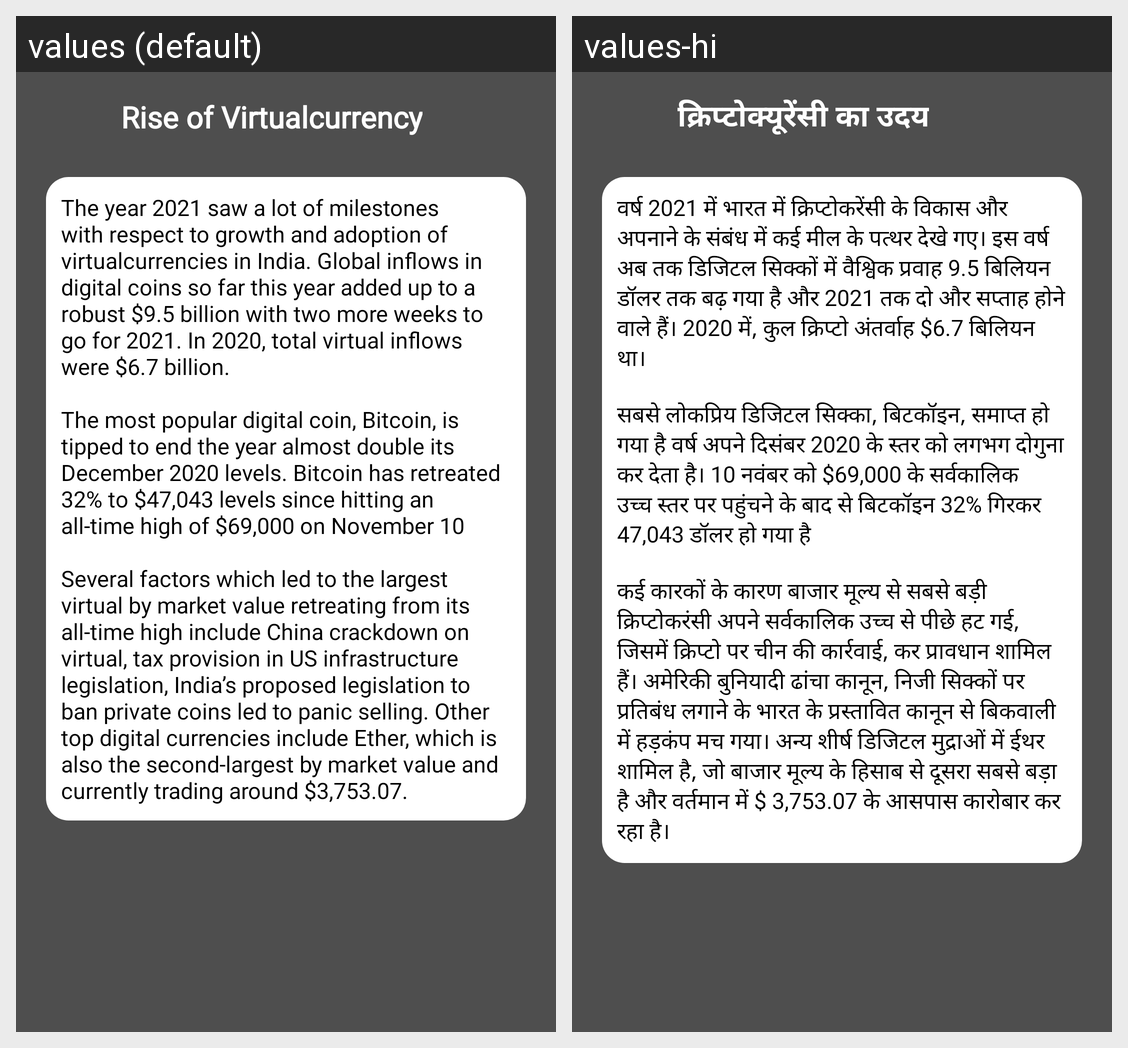

The same Android screen rendered under two of its app's locales, left to right. List the strings drawn on it with the default value and each locale's translation.
Android screen res/layout/activity_rise.xml rendered under 2 locales, left to right: values (default), values-hi. Device: Nexus 5 (rendered at 1080×1920; each locale shown at half size, 540×960, under a caption strip naming it); theme Theme.Crypto.
Strings drawn on this screen, with the default value and each locale's value (text and hints the layout hard-codes, and strings that could not be matched under every locale, appear in the picture but are not listed):

rise
  values: Rise of Virtualcurrency
  values-hi: क्रिप्टोक्यूरेंसी का उदय

str16
  values: The year 2021 saw a lot of milestones with respect to growth and adoption of virtualcurrencies in India. Global inflows in digital coins so far this year added up to a robust $9.5 billion with two more weeks to go for 2021. In 2020, total virtual inflows were $6.7 billion.
      
      The most popular digital coin, Bitcoin, is tipped to end the year almost double its December 2020 levels. Bitcoin has …[clipped]
  values-hi: वर्ष 2021 में भारत में क्रिप्टोकरेंसी के विकास और अपनाने के संबंध में कई मील के पत्थर देखे गए। इस वर्ष अब तक डिजिटल सिक्कों में वैश्विक प्रवाह 9.5 बिलियन डॉलर तक बढ़ गया है और 2021 तक दो और सप्ताह होने वाले हैं। 2020 में, कुल क्रिप्टो अंतर्वाह $6.7 बिलियन था।
      
      सबसे लोकप्रिय डिजिटल सिक्का, बिटकॉइन, समाप्त हो गया है वर्ष अपने दिसंबर 2020 के स्तर को लगभग दोगुना कर देता है। 10 नवंबर को $69,000 के …[clipped]
